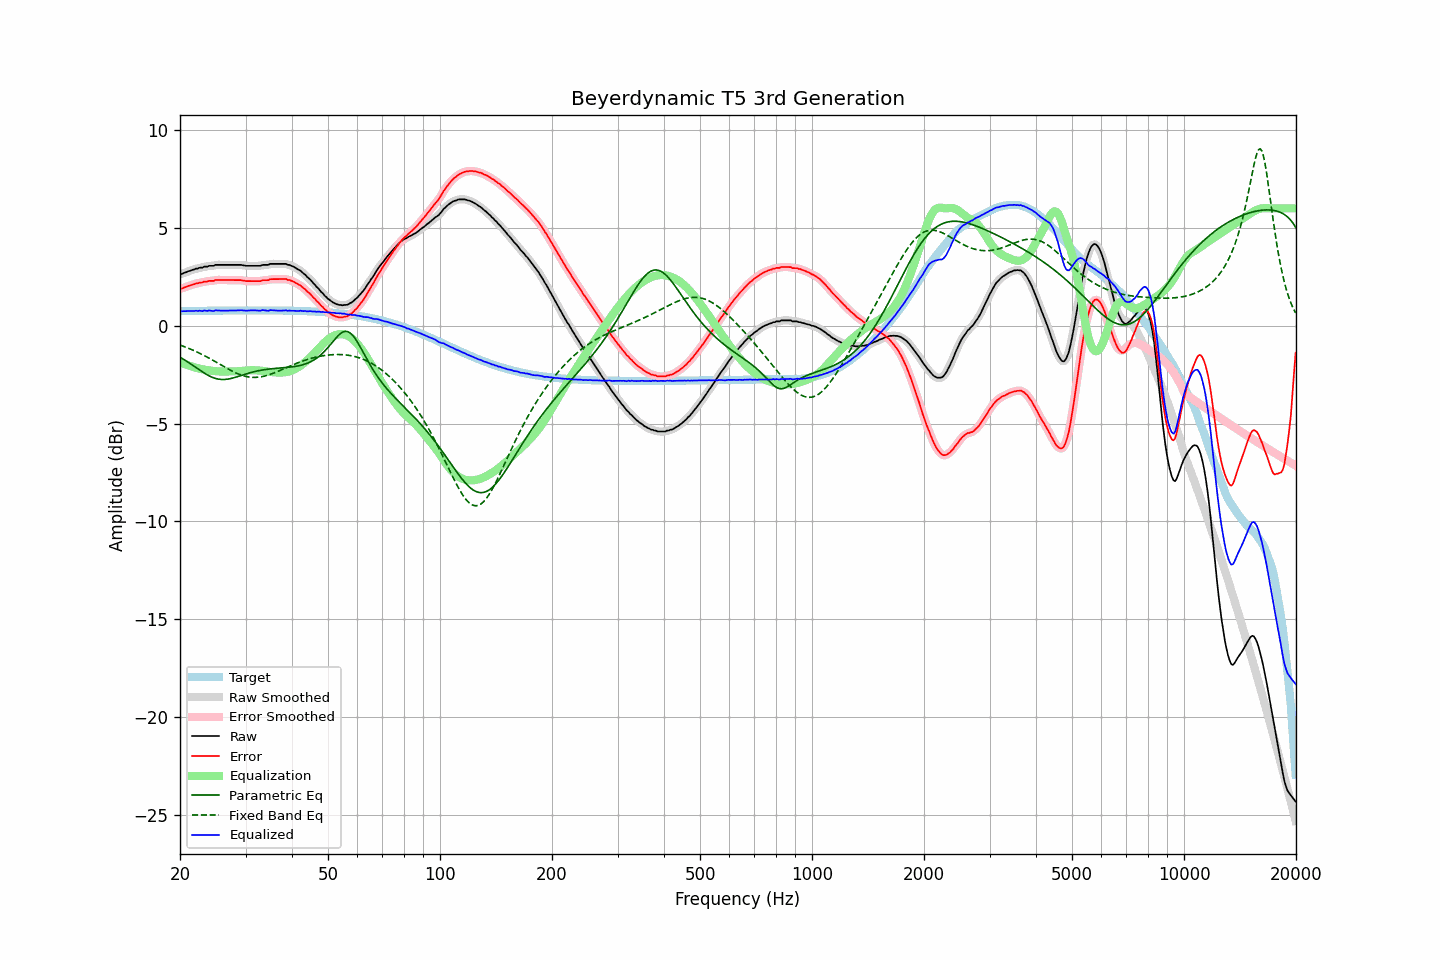

Source data for this figure (header and first rows):
frequency, raw, error, smoothed, error_smoothed, equalization, parametric_eq, fixed_band_eq, equalized_raw, equalized_smoothed, target
20.00, 2.64, 1.89, 2.63, 1.89, -1.88, -1.61, -0.99, 0.77, 0.76, 0.75
20.20, 2.64, 1.89, 2.66, 1.91, -1.91, -1.66, -1.02, 0.73, 0.75, 0.75
20.40, 2.68, 1.93, 2.68, 1.93, -1.94, -1.71, -1.05, 0.74, 0.74, 0.75
20.61, 2.71, 1.96, 2.71, 1.96, -1.97, -1.76, -1.08, 0.74, 0.74, 0.75
20.81, 2.74, 1.99, 2.75, 1.99, -2.00, -1.81, -1.11, 0.75, 0.75, 0.75
21.02, 2.78, 2.03, 2.77, 2.02, -2.02, -1.86, -1.14, 0.76, 0.75, 0.75
21.23, 2.80, 2.05, 2.81, 2.05, -2.05, -1.92, -1.18, 0.75, 0.75, 0.75
21.44, 2.83, 2.08, 2.83, 2.08, -2.08, -1.97, -1.21, 0.76, 0.75, 0.75
21.66, 2.86, 2.11, 2.86, 2.10, -2.10, -2.03, -1.25, 0.76, 0.76, 0.76
21.87, 2.88, 2.13, 2.89, 2.13, -2.13, -2.09, -1.28, 0.75, 0.76, 0.76
22.09, 2.92, 2.16, 2.91, 2.15, -2.15, -2.14, -1.32, 0.77, 0.76, 0.76
22.31, 2.92, 2.16, 2.94, 2.18, -2.17, -2.20, -1.36, 0.75, 0.76, 0.76
22.54, 2.96, 2.20, 2.95, 2.19, -2.19, -2.26, -1.40, 0.77, 0.76, 0.76
22.76, 2.97, 2.21, 2.97, 2.21, -2.21, -2.31, -1.44, 0.76, 0.76, 0.76
22.99, 2.97, 2.21, 2.99, 2.23, -2.23, -2.37, -1.48, 0.74, 0.76, 0.76
23.22, 3.02, 2.26, 3.00, 2.24, -2.24, -2.42, -1.52, 0.78, 0.76, 0.76
23.45, 3.02, 2.26, 3.02, 2.26, -2.26, -2.47, -1.56, 0.77, 0.77, 0.76
23.69, 3.02, 2.26, 3.04, 2.27, -2.27, -2.52, -1.61, 0.75, 0.77, 0.77
23.92, 3.06, 2.30, 3.05, 2.28, -2.28, -2.56, -1.65, 0.78, 0.77, 0.77
24.16, 3.06, 2.29, 3.05, 2.29, -2.29, -2.60, -1.70, 0.77, 0.76, 0.77
24.40, 3.06, 2.29, 3.07, 2.30, -2.31, -2.64, -1.74, 0.76, 0.76, 0.77
24.65, 3.06, 2.29, 3.08, 2.31, -2.31, -2.67, -1.79, 0.75, 0.76, 0.77
24.89, 3.11, 2.34, 3.09, 2.32, -2.32, -2.69, -1.84, 0.79, 0.77, 0.77
25.14, 3.11, 2.34, 3.11, 2.34, -2.33, -2.72, -1.89, 0.78, 0.78, 0.77
25.39, 3.11, 2.34, 3.12, 2.34, -2.33, -2.73, -1.93, 0.78, 0.78, 0.77
25.65, 3.11, 2.34, 3.11, 2.34, -2.34, -2.74, -1.98, 0.77, 0.77, 0.77
25.91, 3.11, 2.34, 3.11, 2.34, -2.34, -2.75, -2.03, 0.77, 0.77, 0.77
26.16, 3.11, 2.34, 3.11, 2.34, -2.34, -2.75, -2.08, 0.77, 0.77, 0.77
26.43, 3.11, 2.34, 3.11, 2.34, -2.34, -2.75, -2.12, 0.77, 0.77, 0.78
26.69, 3.11, 2.34, 3.11, 2.34, -2.34, -2.74, -2.17, 0.77, 0.77, 0.78
26.96, 3.11, 2.34, 3.11, 2.34, -2.34, -2.73, -2.21, 0.78, 0.78, 0.78
27.23, 3.11, 2.33, 3.11, 2.33, -2.33, -2.71, -2.26, 0.78, 0.78, 0.78
27.50, 3.11, 2.33, 3.11, 2.33, -2.34, -2.69, -2.30, 0.78, 0.78, 0.78
27.77, 3.11, 2.33, 3.11, 2.33, -2.34, -2.67, -2.34, 0.78, 0.78, 0.78
28.05, 3.11, 2.33, 3.11, 2.33, -2.34, -2.65, -2.38, 0.78, 0.78, 0.78
28.33, 3.11, 2.33, 3.11, 2.33, -2.33, -2.62, -2.42, 0.78, 0.78, 0.78
28.62, 3.11, 2.33, 3.11, 2.33, -2.33, -2.60, -2.46, 0.78, 0.78, 0.78
28.90, 3.11, 2.33, 3.11, 2.33, -2.32, -2.57, -2.49, 0.79, 0.79, 0.78
29.19, 3.11, 2.33, 3.11, 2.33, -2.32, -2.54, -2.52, 0.80, 0.79, 0.78
29.48, 3.09, 2.31, 3.09, 2.31, -2.31, -2.52, -2.55, 0.78, 0.79, 0.78
29.78, 3.08, 2.30, 3.08, 2.30, -2.30, -2.49, -2.57, 0.78, 0.78, 0.78
30.08, 3.06, 2.28, 3.07, 2.28, -2.29, -2.47, -2.59, 0.77, 0.77, 0.78
30.38, 3.06, 2.28, 3.06, 2.28, -2.29, -2.44, -2.61, 0.78, 0.78, 0.78
30.68, 3.06, 2.28, 3.06, 2.28, -2.28, -2.42, -2.62, 0.78, 0.78, 0.78
30.99, 3.06, 2.28, 3.06, 2.28, -2.27, -2.39, -2.63, 0.79, 0.79, 0.78
31.30, 3.06, 2.28, 3.06, 2.28, -2.27, -2.37, -2.64, 0.79, 0.79, 0.78
31.61, 3.06, 2.28, 3.06, 2.28, -2.27, -2.35, -2.64, 0.79, 0.79, 0.78
31.93, 3.06, 2.28, 3.06, 2.28, -2.28, -2.33, -2.64, 0.78, 0.78, 0.78
32.24, 3.06, 2.28, 3.06, 2.27, -2.28, -2.31, -2.64, 0.78, 0.78, 0.78
32.57, 3.06, 2.28, 3.06, 2.28, -2.29, -2.30, -2.63, 0.77, 0.77, 0.78
32.89, 3.06, 2.28, 3.08, 2.29, -2.29, -2.28, -2.62, 0.77, 0.78, 0.78
33.22, 3.10, 2.32, 3.09, 2.31, -2.30, -2.27, -2.60, 0.80, 0.79, 0.78
33.55, 3.11, 2.33, 3.11, 2.32, -2.31, -2.25, -2.59, 0.80, 0.79, 0.78
33.89, 3.11, 2.33, 3.11, 2.33, -2.33, -2.24, -2.57, 0.78, 0.78, 0.78
34.23, 3.11, 2.33, 3.11, 2.33, -2.34, -2.23, -2.54, 0.77, 0.77, 0.78
34.57, 3.11, 2.33, 3.13, 2.35, -2.35, -2.22, -2.52, 0.76, 0.78, 0.78
34.92, 3.16, 2.38, 3.14, 2.36, -2.36, -2.21, -2.49, 0.80, 0.78, 0.78
35.27, 3.16, 2.38, 3.16, 2.38, -2.37, -2.20, -2.46, 0.79, 0.79, 0.78
35.62, 3.16, 2.38, 3.17, 2.39, -2.38, -2.19, -2.43, 0.79, 0.79, 0.78
35.97, 3.16, 2.38, 3.16, 2.38, -2.38, -2.18, -2.40, 0.78, 0.78, 0.78
... 635 more rows
